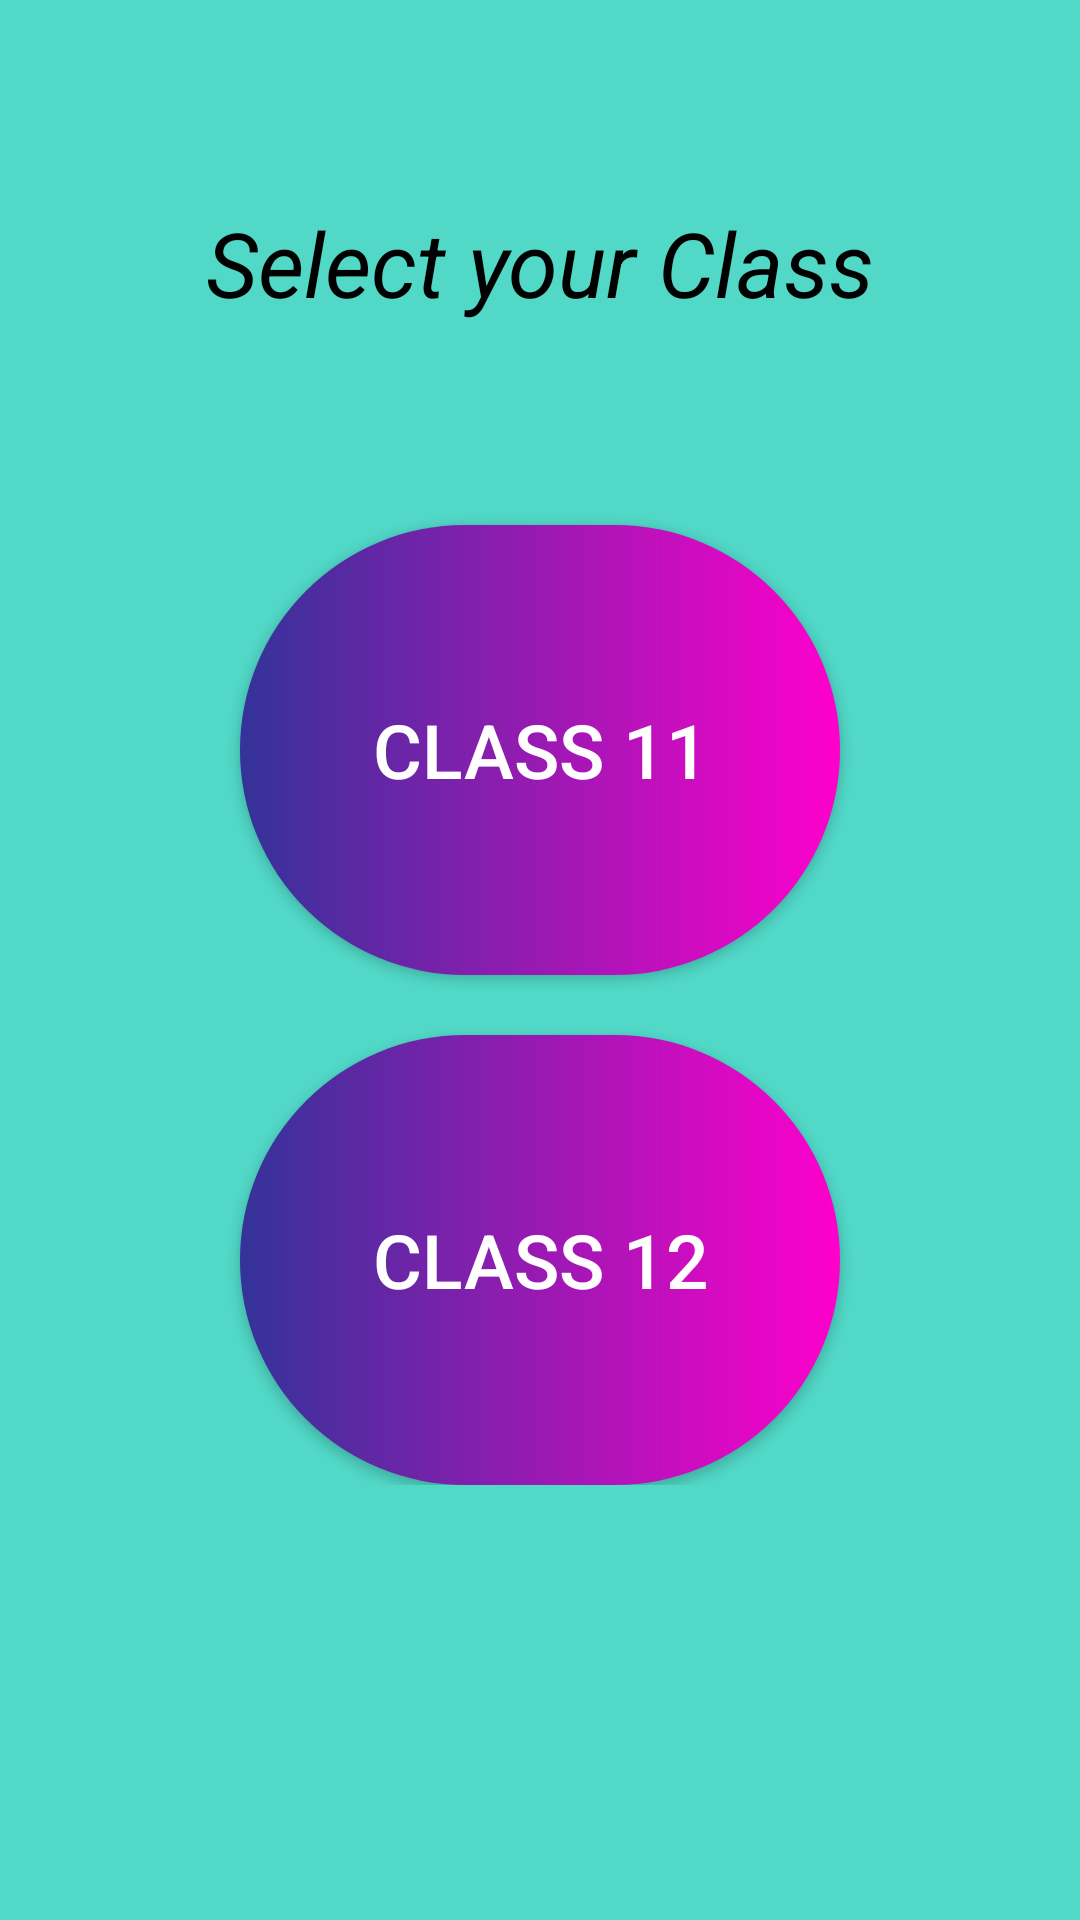

This screen was rendered from an Android layout file. Write that file and the resources it references.
<!-- AndroidManifest.xml: application theme Theme.AppCompat.Light.NoActionBar -->
<!-- res/layout/activity_class_11_12.xml -->
<?xml version="1.0" encoding="utf-8"?>
<androidx.core.widget.NestedScrollView xmlns:android="http://schemas.android.com/apk/res/android"
    xmlns:tools="http://schemas.android.com/tools"
    android:id="@+id/nestedScrollView"
    android:layout_width="match_parent"
    android:layout_height="match_parent"
    android:paddingBottom="20dp"
    android:paddingLeft="20dp"
    android:paddingRight="20dp"
    android:paddingTop="50dp"
    android:theme="@style/Theme.AppCompat.Light"
    android:background="@color/colorPrimary"
    tools:context=".class_11_12">


    <androidx.appcompat.widget.LinearLayoutCompat
        android:layout_width="match_parent"
        android:layout_height="match_parent"
        android:orientation="vertical">

    <TextView
        android:id="@+id/txt_select_class"
        android:layout_width="match_parent"
        android:layout_height="75dp"
        android:text="@string/select_your_class"
        android:gravity="center"
        android:textColor="@color/black"
        android:textSize="30sp"
        />

    <Button
        android:id="@+id/btn1_11"
        android:layout_width="200dp"
        android:layout_height="150dp"
        android:layout_marginTop="50dp"
        android:text="@string/class_11"
        android:gravity="center"
        android:textColor="@color/white"
        android:layout_gravity="center"
        android:textSize="25sp"
        android:background="@drawable/round"/>
    <Button
        android:id="@+id/btn2_12"
        android:layout_width="200dp"
        android:layout_height="150dp"
        android:layout_marginTop="20dp"
        android:text="@string/class_12"
        android:textColor="@color/white"
        android:layout_gravity="center"
        android:gravity="center"
        android:textSize="25sp"
        android:onClick="displayToastMsg"
        android:background="@drawable/round"/>

    </androidx.appcompat.widget.LinearLayoutCompat>
</androidx.core.widget.NestedScrollView>
<!-- resources referenced by this layout -->
<resources>
  <color name="black">#FF000000</color>
  <color name="colorPrimary">#51d8c7</color>
  <color name="white">#FFFFFFFF</color>
  <!-- drawable round (drawable) -->
  <?xml version="1.0" encoding="utf-8"?>
  <shape xmlns:android="http://schemas.android.com/apk/res/android">
      <solid android:color="#00ffffff"/>
      <corners android:radius="75dp" />
      <solid android:color="#F00" />
          <gradient
              android:startColor = "#333399"
              android:endColor = "#ff00cc"
              android:angle = "0"
              android:type = "linear" />
      </shape>
  <string name="class_11">Class 11</string>
  <string name="class_12">Class 12</string>
  <string name="select_your_class"><i>Select your Class</i></string>
</resources>
